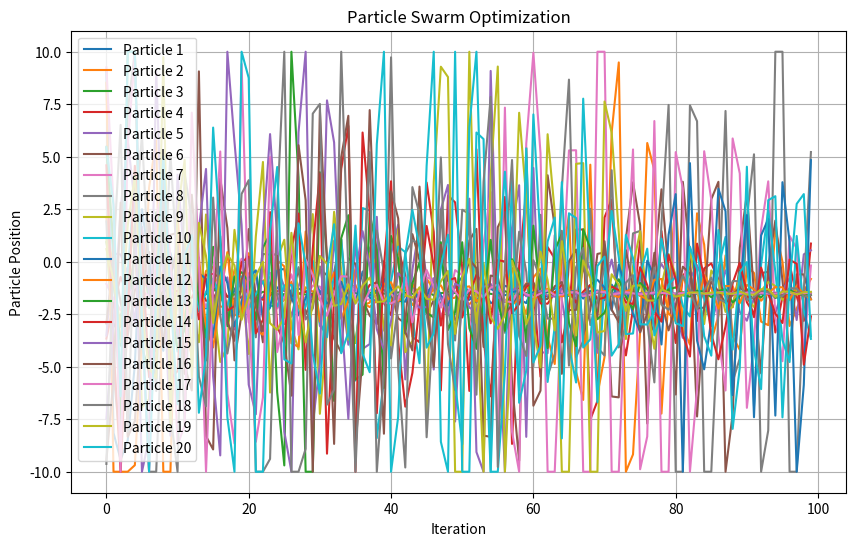

Python code for this plot:
import random
import math
import matplotlib.pyplot as plt

# 定义目标函数
def objective_function(x):
    return x**2 + 3*x + 4

# 定义粒子类
class Particle:
    def __init__(self, x):
        self.x = x
        self.velocity = random.uniform(-1, 1)
        self.best_x = self.x
        self.best_fitness = objective_function(self.x)

    def update_velocity(self, global_best_x, inertia_weight, cognitive_weight, social_weight):
        self.velocity = (inertia_weight * self.velocity +
                         cognitive_weight * random.random() * (self.best_x - self.x) +
                         social_weight * random.random() * (global_best_x - self.x))

    def update_position(self):
        self.x += self.velocity

        if self.x < -10:
            self.x = -10
        elif self.x > 10:
            self.x = 10

        fitness = objective_function(self.x)
        if fitness < self.best_fitness:
            self.best_x = self.x
            self.best_fitness = fitness

# 粒子群优化算法主函数
def particle_swarm_optimization(num_particles, num_iterations, inertia_weight, cognitive_weight, social_weight):
    particles = [Particle(random.uniform(-10, 10)) for _ in range(num_particles)]

    global_best_x = particles[0].x
    global_best_fitness = objective_function(global_best_x)

    # 记录粒子群位置的变化
    particle_positions = []

    for _ in range(num_iterations):
        particle_positions.append([particle.x for particle in particles])

        for particle in particles:
            particle.update_velocity(global_best_x, inertia_weight, cognitive_weight, social_weight)
            particle.update_position()

            if particle.best_fitness < global_best_fitness:
                global_best_x = particle.best_x
                global_best_fitness = particle.best_fitness

    return global_best_x, global_best_fitness, particle_positions

# 粒子群优化算法的执行
best_solution, best_fitness, particle_positions = particle_swarm_optimization(num_particles=20, num_iterations=100,
                                                                              inertia_weight=0.8, cognitive_weight=2.0, social_weight=2.0)

print("最优解:", best_solution)
print("最优解对应的函数值:", best_fitness)

# 可视化粒子群的位置变化
num_iterations = len(particle_positions)
num_particles = len(particle_positions[0])

# 绘制粒子群位置的变化图
plt.figure(figsize=(10, 6))
for i in range(num_particles):
    plt.plot(range(num_iterations), [particle_positions[j][i] for j in range(num_iterations)], label=f'Particle {i+1}')
plt.xlabel('Iteration')
plt.ylabel('Particle Position')
plt.title('Particle Swarm Optimization')
plt.legend()
plt.grid(True)
plt.show()
